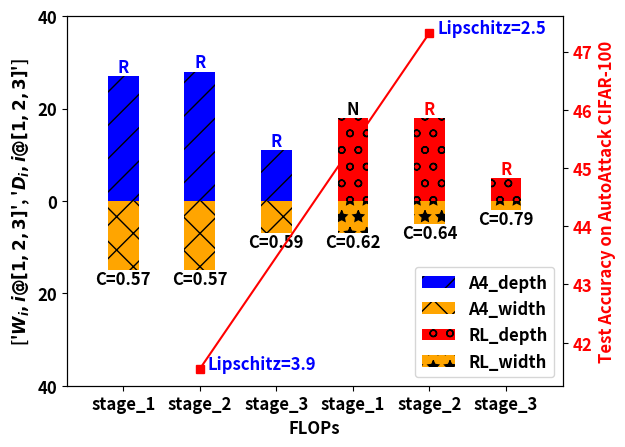

Generate this figure with matplotlib: (Note: this script raises an exception after producing the figure.)
import matplotlib.pyplot as plt
import numpy as np
import matplotlib as mpl


plt.rcParams['font.size'] = 12
plt.rcParams["font.weight"] = "bold"
plt.rcParams["axes.labelweight"] = "bold"
plt.rcParams['font.style'] = 'normal'

x_rob = np.array([4,6,8, ])
x_tar = np.array([10,12,14])
depth_rob = np.array([27,28,11, ])
depth_tar = np.array([18,18,5, ])

width_rob = np.array([15,15,7, ])
width_tar = np.array([7,5,2, ])

fig, ax = plt.subplots()

patterns = [ "/" , "x", "o", "*" ]

bar1 = ax.bar(x_rob, depth_rob, color='blue', label='A4_depth', hatch=patterns[0])
bar3 = ax.bar(x_rob, -width_rob, color='orange', label='A4_width', hatch=patterns[1])
bar2 = ax.bar(x_tar, depth_tar, color='red', label='RL_depth', hatch=patterns[2])
bar4 = ax.bar(x_tar, -width_tar, color='orange', label='RL_width', hatch=patterns[3])
ax.yaxis.set_major_formatter(lambda x, pos: f'{abs(x):g}')
ax.margins(x=0.1)
ax.set_xticks([4,6,8,10,12,14])
ax.set_xticklabels(['stage_1','stage_2','stage_3','stage_1','stage_2','stage_3',])
ax.set_xlabel('FLOPs')
ax.set_yticks([-40,-20,0,20,40])

for idx, rect in enumerate(bar1 + bar2):
    height = rect.get_height()
    if idx<3:
        plt.text(rect.get_x() + rect.get_width() / 2.0, height, 'R', color='b', ha='center', va='bottom')
    elif idx==5:
        plt.text(rect.get_x() + rect.get_width() / 2.0, height, 'R', color='red', ha='center', va='bottom')
    elif idx==4:
        plt.text(rect.get_x() + rect.get_width() / 2.0, height, 'R', color='red', ha='center', va='bottom')
    else:
        plt.text(rect.get_x() + rect.get_width() / 2.0, height, 'N', color='black', ha='center', va='bottom')

for idx, rect in enumerate(bar3 + bar4):
    height = rect.get_height()
    if idx==0:
        plt.text(rect.get_x() + rect.get_width() / 2.0, height, 'C=0.57', color='black', ha='center', va='top')
    elif idx==1:
        plt.text(rect.get_x() + rect.get_width() / 2.0, height, 'C=0.57', color='black', ha='center', va='top')
    elif idx==2:
        plt.text(rect.get_x() + rect.get_width() / 2.0, height, 'C=0.59', color='black', ha='center', va='top')
    elif idx==3:
        plt.text(rect.get_x() + rect.get_width() / 2.0, height, 'C=0.62', color='black', ha='center', va='top')
    elif idx==4:
        plt.text(rect.get_x() + rect.get_width() / 2.0, height, 'C=0.64', color='black', ha='center', va='top')
    else:
        plt.text(rect.get_x() + rect.get_width() / 2.0, height, 'C=0.79', color='black', ha='center', va='top')

ax.set_ylabel(["$W_{i}, i@[1,2,3]$", '$D_{i}, i@[1,2,3]$'])
ax.legend(loc='lower right')



ax1 = ax.twinx()
x = np.array([6,12])
y = np.array([41.55,47.32])
ax1.plot(x, y, 'rs-')

text_width = 0.2
x1 = x + text_width
y1 = y
ax1.text(x1[0], y1[0], 'Lipschitz=3.9', color="blue")
ax1.text(x1[1], y1[1], 'Lipschitz=2.5', color="blue")
ax1.set_ylabel("Test Accuracy on AutoAttack CIFAR-100", color='red')
ax1.tick_params(axis="y", labelcolor='red')



plt.savefig('results/toplogy_autoattack_cifar100_40g.eps')
plt.savefig('results/toplogy_autoattack_cifar100_40g.png')